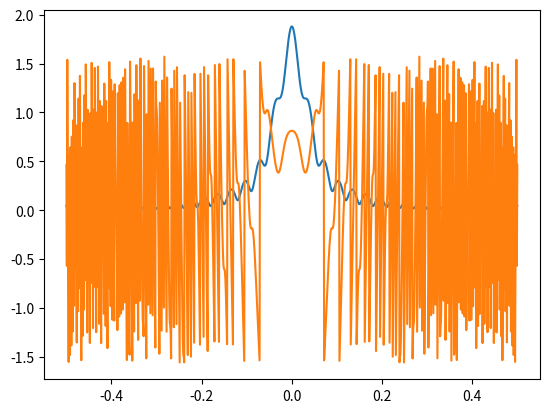

The script that saved this image:
import numpy as np
from numpy import pi
from scipy import integrate
import matplotlib.pyplot as plt

fC = lambda x: np.cos(pi * np.square(x) / 2)
fS = lambda x: np.sin(pi * np.square(x) / 2)
C = lambda u: np.array(integrate.quad(fC, 0, u))    
S = lambda u: np.array(integrate.quad(fS, 0, u))   

# Define constants
wavelength = 0.01 # 1cm
# aperture width
d = 0.1 # 10cm
# distances to screen
D1 = 0.3
D2 = 0.5
D3 = 1.0

# Converting range of integration
def x_to_u(x, D):
    return x * np.sqrt(2/wavelength/D)

# point of interest on the screen, from the central axis.
y = np.linspace(-0.5,0.5,1000)

modulus = lambda Re,Im: np.sqrt( np.square(Re) + np.square(Im) )
phase = lambda Re,Im: np.arctan(np.divide(Im,Re))

def I_phi(y, D):
    u1 = x_to_u(y - d/2, D1)
    u2 = x_to_u(y + d/2, D1)
    I = np.zeros(len(u1))
    phi = np.zeros(len(u1))

    for ii in range(0, len(u1)):
        Re = C(u1[ii])[0] - C(u2[ii])[0]
        Im = S(u1[ii])[0] - S(u2[ii])[0]
        I[ii] = modulus(Re, Im)
        phi[ii] = phase(Re, Im) 
    return [I, phi]



[I, phi] = I_phi(y,D1)
plt.plot(y, I, y, phi)
plt.show()














